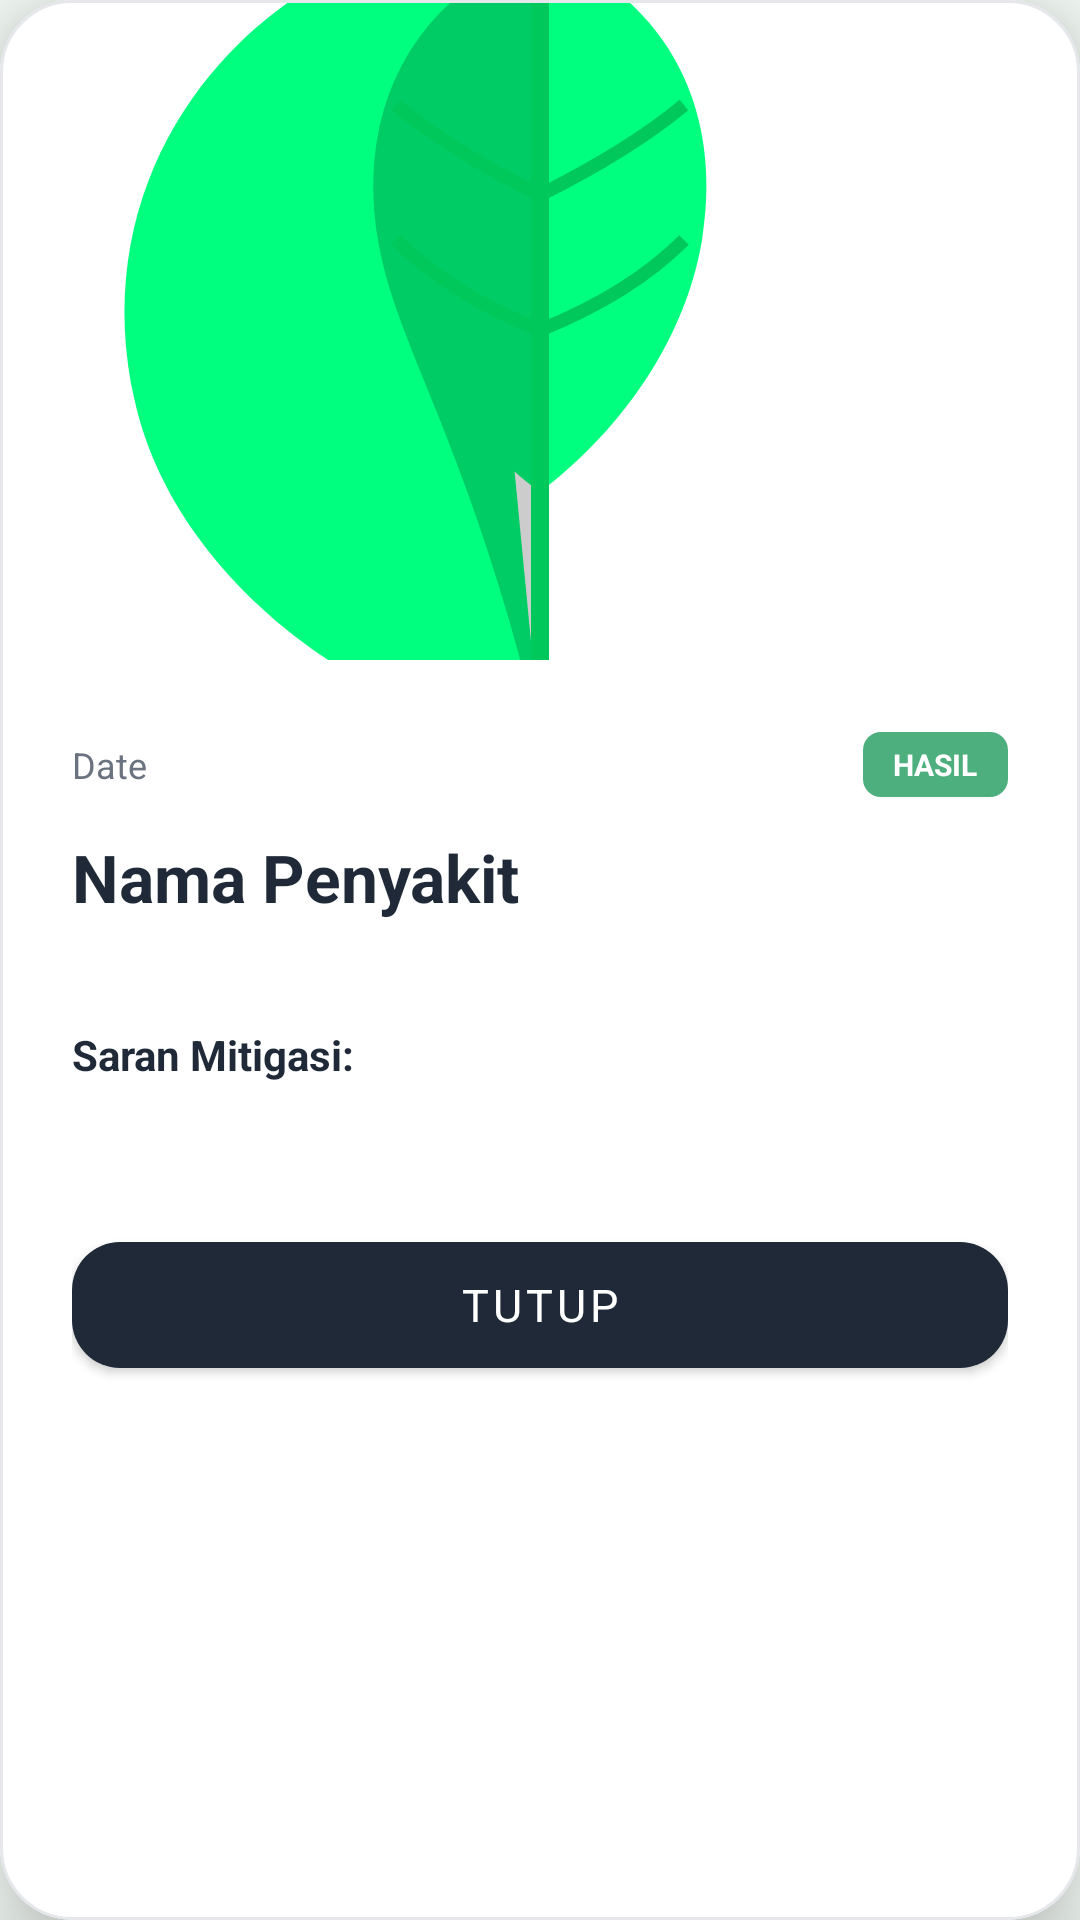

Here is an Android app screen rendered from its layout file. Give the layout XML and the strings, colors and styles it references.
<!-- AndroidManifest.xml: application theme Theme.LabuNusa -->
<!-- res/layout/dialog_detail_riwayat.xml -->
<?xml version="1.0" encoding="utf-8"?>
<com.google.android.material.card.MaterialCardView xmlns:android="http://schemas.android.com/apk/res/android"
    xmlns:app="http://schemas.android.com/apk/res-auto"
    android:layout_width="match_parent"
    android:layout_height="wrap_content"
    android:layout_margin="24dp"
    app:cardCornerRadius="24dp"
    app:cardElevation="16dp"
    app:cardBackgroundColor="@color/putih">

    <LinearLayout
        android:layout_width="match_parent"
        android:layout_height="wrap_content"
        android:orientation="vertical">

        
        <ImageView
            android:id="@+id/imgDetail"
            android:layout_width="match_parent"
            android:layout_height="220dp"
            android:scaleType="centerCrop"
            android:src="@drawable/ic_daun_labu" />


        <LinearLayout
            android:layout_width="match_parent"
            android:layout_height="wrap_content"
            android:orientation="vertical"
            android:padding="24dp">

            <LinearLayout
                android:layout_width="match_parent"
                android:layout_height="wrap_content"
                android:orientation="horizontal"
                android:gravity="center_vertical">

                <TextView
                    android:id="@+id/tvWaktuDetail"
                    android:layout_width="0dp"
                    android:layout_weight="1"
                    android:layout_height="wrap_content"
                    android:text="Date"
                    android:textColor="@color/teks_sekunder"
                    android:textSize="12sp" />

                <TextView
                    android:id="@+id/tvTagDetail"
                    android:layout_width="wrap_content"
                    android:layout_height="wrap_content"
                    android:background="@drawable/bg_badge_kategori"
                    android:paddingStart="10dp"
                    android:paddingEnd="10dp"
                    android:paddingTop="4dp"
                    android:paddingBottom="4dp"
                    android:text="HASIL"
                    android:textColor="@color/putih"
                    android:textSize="10sp"
                    android:textStyle="bold" />
            </LinearLayout>

            <TextView
                android:id="@+id/tvLabelDetail"
                android:layout_width="wrap_content"
                android:layout_height="wrap_content"
                android:layout_marginTop="12dp"
                android:text="Nama Penyakit"
                android:textColor="@color/teks_gelap"
                android:textSize="22sp"
                android:textStyle="bold" />

            <TextView
                android:id="@+id/tvSkorDetail"
                android:layout_width="wrap_content"
                android:layout_height="wrap_content"
                android:textColor="@color/teks_sekunder"
                android:textSize="14sp" />

            <TextView
                android:layout_width="wrap_content"
                android:layout_height="wrap_content"
                android:layout_marginTop="16dp"
                android:text="Saran Mitigasi:"
                android:textColor="@color/teks_gelap"
                android:textSize="14sp"
                android:textStyle="bold" />

            <TextView
                android:id="@+id/tvMitigasiDetail"
                android:layout_width="match_parent"
                android:layout_height="wrap_content"
                android:layout_marginTop="4dp"
                android:textColor="@color/teks_sekunder"
                android:textSize="14sp"
                android:lineSpacingExtra="4dp" />

            <com.google.android.material.button.MaterialButton
                android:id="@+id/btnTutupDetail"
                android:layout_width="match_parent"
                android:layout_height="54dp"
                android:layout_marginTop="24dp"
                android:text="Tutup"
                android:textColor="@color/putih"
                android:textSize="15sp"
                app:cornerRadius="16dp"
                app:backgroundTint="@color/teks_gelap"
                app:elevation="0dp" />
        </LinearLayout>
    </LinearLayout>
</com.google.android.material.card.MaterialCardView>
<!-- resources referenced by this layout -->
<resources>
  <color name="putih">#FFFFFF</color>
  <color name="teks_gelap">#1F2937</color>
  <color name="teks_sekunder">#6B7280</color>
  <!-- drawable bg_badge_kategori (drawable) -->
  <?xml version="1.0" encoding="utf-8"?>
  <shape xmlns:android="http://schemas.android.com/apk/res/android"
      android:shape="rectangle">
      <solid android:color="@color/hijau_primer" />
      <corners android:radius="6dp" />
  </shape>
  <style name="Theme.LabuNusa" parent="Theme.MaterialComponents.Light.NoActionBar">
          <item name="colorPrimary">@color/hijau_primer</item>
          <item name="colorPrimaryVariant">@color/hijau_sekunder</item>
          <item name="colorOnPrimary">@color/putih</item>
          <item name="colorSecondary">@color/aksen_peach</item>
          <item name="colorOnSecondary">@color/putih</item>
          <item name="android:windowBackground">@color/hijau_latar</item>
          <item name="android:statusBarColor">@android:color/transparent</item>
          <item name="android:navigationBarColor">@color/putih</item>
          <item name="android:textColor">@color/teks_gelap</item>
          <item name="materialCardViewStyle">@style/KartuAplikasi</item>
          <item name="android:fontFamily">sans-serif</item>
          <item name="bottomNavigationStyle">@style/NavBawahStyle</item>
      </style>
  <color name="hijau_primer">#4CAF7D</color>
  <color name="hijau_sekunder">#3D9E6E</color>
  <color name="aksen_peach">#FF8A65</color>
  <color name="hijau_latar">#F4FAF6</color>
  <style name="KartuAplikasi" parent="Widget.MaterialComponents.CardView">
          <item name="cardBackgroundColor">@color/putih</item>
          <item name="cardCornerRadius">16dp</item>
          <item name="cardElevation">0dp</item>
          <item name="strokeWidth">1dp</item>
          <item name="strokeColor">@color/abu_garis</item>
      </style>
  <style name="NavBawahStyle" parent="Widget.MaterialComponents.BottomNavigationView">
          <item name="itemIconTint">@color/nav_item_selector</item>
          <item name="itemTextColor">@color/nav_item_selector</item>
          <item name="labelVisibilityMode">labeled</item>
          <item name="android:background">@android:color/transparent</item>
          <item name="backgroundTint">@android:color/transparent</item>
          <item name="elevation">0dp</item>
          <item name="itemRippleColor">@color/hijau_primer</item>
          <item name="itemTextAppearanceActive">@style/NavLabelAktif</item>
          <item name="itemTextAppearanceInactive">@style/NavLabelNonAktif</item>
      </style>
  <color name="abu_garis">#E5E7EB</color>
  <style name="NavLabelAktif" parent="TextAppearance.MaterialComponents.Caption">
          <item name="android:textSize">10sp</item>
          <item name="android:textStyle">bold</item>
          <item name="android:textAllCaps">false</item>
      </style>
  <style name="NavLabelNonAktif" parent="TextAppearance.MaterialComponents.Caption">
          <item name="android:textSize">10sp</item>
          <item name="android:textStyle">normal</item>
          <item name="android:textAllCaps">false</item>
      </style>
</resources>
